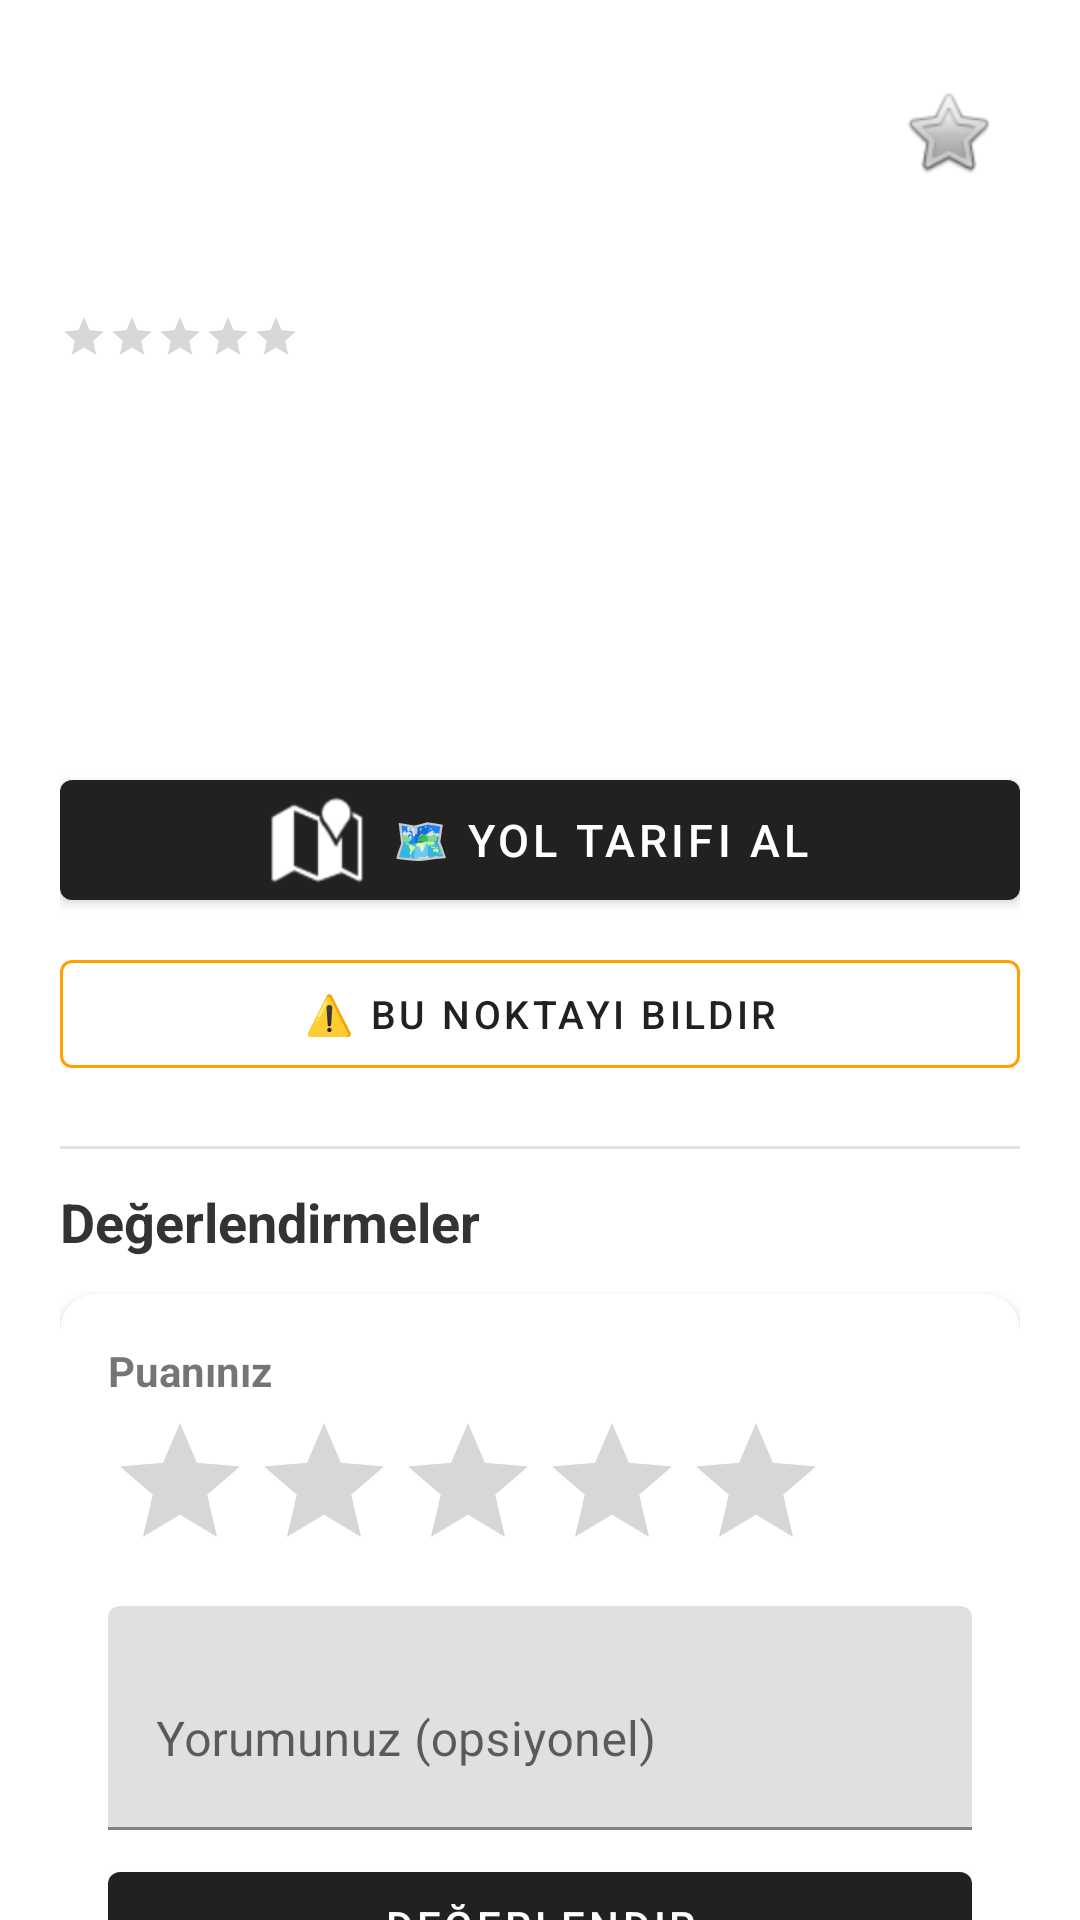

Layout XML and referenced resources for this Android screen:
<!-- AndroidManifest.xml: application theme Theme.MaterialComponents.DayNight.DarkActionBar -->
<!-- res/layout/activity_spot_detail.xml -->
<?xml version="1.0" encoding="utf-8"?>
<androidx.core.widget.NestedScrollView xmlns:android="http://schemas.android.com/apk/res/android"
    xmlns:app="http://schemas.android.com/apk/res-auto"
    android:layout_width="match_parent"
    android:layout_height="match_parent">

    <LinearLayout
        android:layout_width="match_parent"
        android:layout_height="wrap_content"
        android:orientation="vertical">

        
        <ImageView
            android:id="@+id/ivSpotImage"
            android:layout_width="match_parent"
            android:layout_height="250dp"
            android:scaleType="centerCrop"
            android:background="#E0E0E0"
            android:visibility="gone" />

        <LinearLayout
            android:layout_width="match_parent"
            android:layout_height="wrap_content"
            android:orientation="vertical"
            android:padding="20dp">

            
            <LinearLayout
                android:layout_width="match_parent"
                android:layout_height="wrap_content"
                android:orientation="horizontal"
                android:gravity="center_vertical">

                <TextView
                    android:id="@+id/tvName"
                    android:layout_width="0dp"
                    android:layout_height="wrap_content"
                    android:layout_weight="1"
                    android:textSize="24sp"
                    android:textStyle="bold" />

                <ImageButton
                    android:id="@+id/btnFavorite"
                    android:layout_width="48dp"
                    android:layout_height="48dp"
                    android:src="@android:drawable/btn_star_big_off"
                    android:background="?attr/selectableItemBackgroundBorderless"
                    android:contentDescription="Favoriye Ekle" />
            </LinearLayout>

            
            <TextView
                android:id="@+id/tvCategory"
                android:layout_width="wrap_content"
                android:layout_height="wrap_content"
                android:layout_marginTop="8dp"
                android:textColor="@android:color/holo_blue_dark"
                android:textStyle="bold"
                android:textSize="14sp" />

            
            <LinearLayout
                android:layout_width="match_parent"
                android:layout_height="wrap_content"
                android:layout_marginTop="8dp"
                android:gravity="center_vertical"
                android:orientation="horizontal">

                <RatingBar
                    android:id="@+id/ratingBarAverage"
                    style="?android:attr/ratingBarStyleSmall"
                    android:layout_width="wrap_content"
                    android:layout_height="wrap_content"
                    android:isIndicator="true"
                    android:numStars="5"
                    android:stepSize="0.1" />

                <TextView
                    android:id="@+id/tvAverageRating"
                    android:layout_width="wrap_content"
                    android:layout_height="wrap_content"
                    android:layout_marginStart="8dp"
                    android:textSize="14sp"
                    android:textColor="#666666" />
            </LinearLayout>

            
            <TextView
                android:id="@+id/tvDifficulty"
                android:layout_width="wrap_content"
                android:layout_height="wrap_content"
                android:layout_marginTop="8dp"
                android:textSize="14sp" />

            
            <TextView
                android:id="@+id/tvDanger"
                android:layout_width="wrap_content"
                android:layout_height="wrap_content"
                android:layout_marginTop="4dp"
                android:textStyle="bold"
                android:textSize="14sp" />

            
            <TextView
                android:id="@+id/tvDescription"
                android:layout_width="match_parent"
                android:layout_height="wrap_content"
                android:layout_marginTop="16dp"
                android:textSize="15sp"
                android:lineSpacingMultiplier="1.3" />

            
            <TextView
                android:id="@+id/tvAddedBy"
                android:layout_width="wrap_content"
                android:layout_height="wrap_content"
                android:layout_marginTop="12dp"
                android:textStyle="italic"
                android:textColor="#888888"
                android:textSize="13sp" />

            
            <com.google.android.material.button.MaterialButton
                android:id="@+id/btnNavigate"
                android:layout_width="match_parent"
                android:layout_height="wrap_content"
                android:layout_marginTop="16dp"
                android:text="🗺️ Yol Tarifi Al"
                android:textSize="15sp"
                app:icon="@android:drawable/ic_dialog_map"
                app:iconGravity="textStart" />

            
            <com.google.android.material.button.MaterialButton
                android:id="@+id/btnReport"
                android:layout_width="match_parent"
                android:layout_height="wrap_content"
                android:layout_marginTop="8dp"
                android:text="⚠️ Bu Noktayı Bildir"
                android:textSize="13sp"
                style="@style/Widget.MaterialComponents.Button.OutlinedButton"
                app:strokeColor="#FFA000" />

            
            <View
                android:layout_width="match_parent"
                android:layout_height="1dp"
                android:layout_marginTop="20dp"
                android:layout_marginBottom="12dp"
                android:background="#E0E0E0" />

            
            <TextView
                android:layout_width="match_parent"
                android:layout_height="wrap_content"
                android:text="Değerlendirmeler"
                android:textSize="18sp"
                android:textStyle="bold"
                android:textColor="#333333" />

            
            <com.google.android.material.card.MaterialCardView
                android:id="@+id/cardAddRating"
                android:layout_width="match_parent"
                android:layout_height="wrap_content"
                android:layout_marginTop="12dp"
                app:cardCornerRadius="12dp"
                app:cardElevation="3dp">

                <LinearLayout
                    android:layout_width="match_parent"
                    android:layout_height="wrap_content"
                    android:orientation="vertical"
                    android:padding="16dp">

                    <TextView
                        android:layout_width="match_parent"
                        android:layout_height="wrap_content"
                        android:text="Puanınız"
                        android:textSize="14sp"
                        android:textStyle="bold" />

                    <RatingBar
                        android:id="@+id/ratingBarUser"
                        android:layout_width="wrap_content"
                        android:layout_height="wrap_content"
                        android:numStars="5"
                        android:stepSize="1"
                        android:layout_marginTop="4dp" />

                    <com.google.android.material.textfield.TextInputLayout
                        android:id="@+id/etComment"
                        android:layout_width="match_parent"
                        android:layout_height="wrap_content"
                        android:layout_marginTop="8dp"
                        android:hint="Yorumunuz (opsiyonel)">

                        <com.google.android.material.textfield.TextInputEditText
                            android:layout_width="match_parent"
                            android:layout_height="wrap_content"
                            android:maxLength="500"
                            android:inputType="textMultiLine"
                            android:minLines="2" />
                    </com.google.android.material.textfield.TextInputLayout>

                    <com.google.android.material.button.MaterialButton
                        android:id="@+id/btnSubmitRating"
                        android:layout_width="match_parent"
                        android:layout_height="wrap_content"
                        android:layout_marginTop="8dp"
                        android:text="Değerlendir" />
                </LinearLayout>
            </com.google.android.material.card.MaterialCardView>

            
            <androidx.recyclerview.widget.RecyclerView
                android:id="@+id/rvRatings"
                android:layout_width="match_parent"
                android:layout_height="wrap_content"
                android:layout_marginTop="12dp"
                android:nestedScrollingEnabled="false" />

            <TextView
                android:id="@+id/tvNoRatings"
                android:layout_width="match_parent"
                android:layout_height="wrap_content"
                android:layout_marginTop="12dp"
                android:text="Henüz değerlendirme yok. İlk değerlendiren sen ol!"
                android:textAlignment="center"
                android:textColor="#999999"
                android:textSize="14sp"
                android:visibility="gone" />

        </LinearLayout>
    </LinearLayout>
</androidx.core.widget.NestedScrollView>
<!-- resources referenced by this layout -->
<resources>

</resources>
